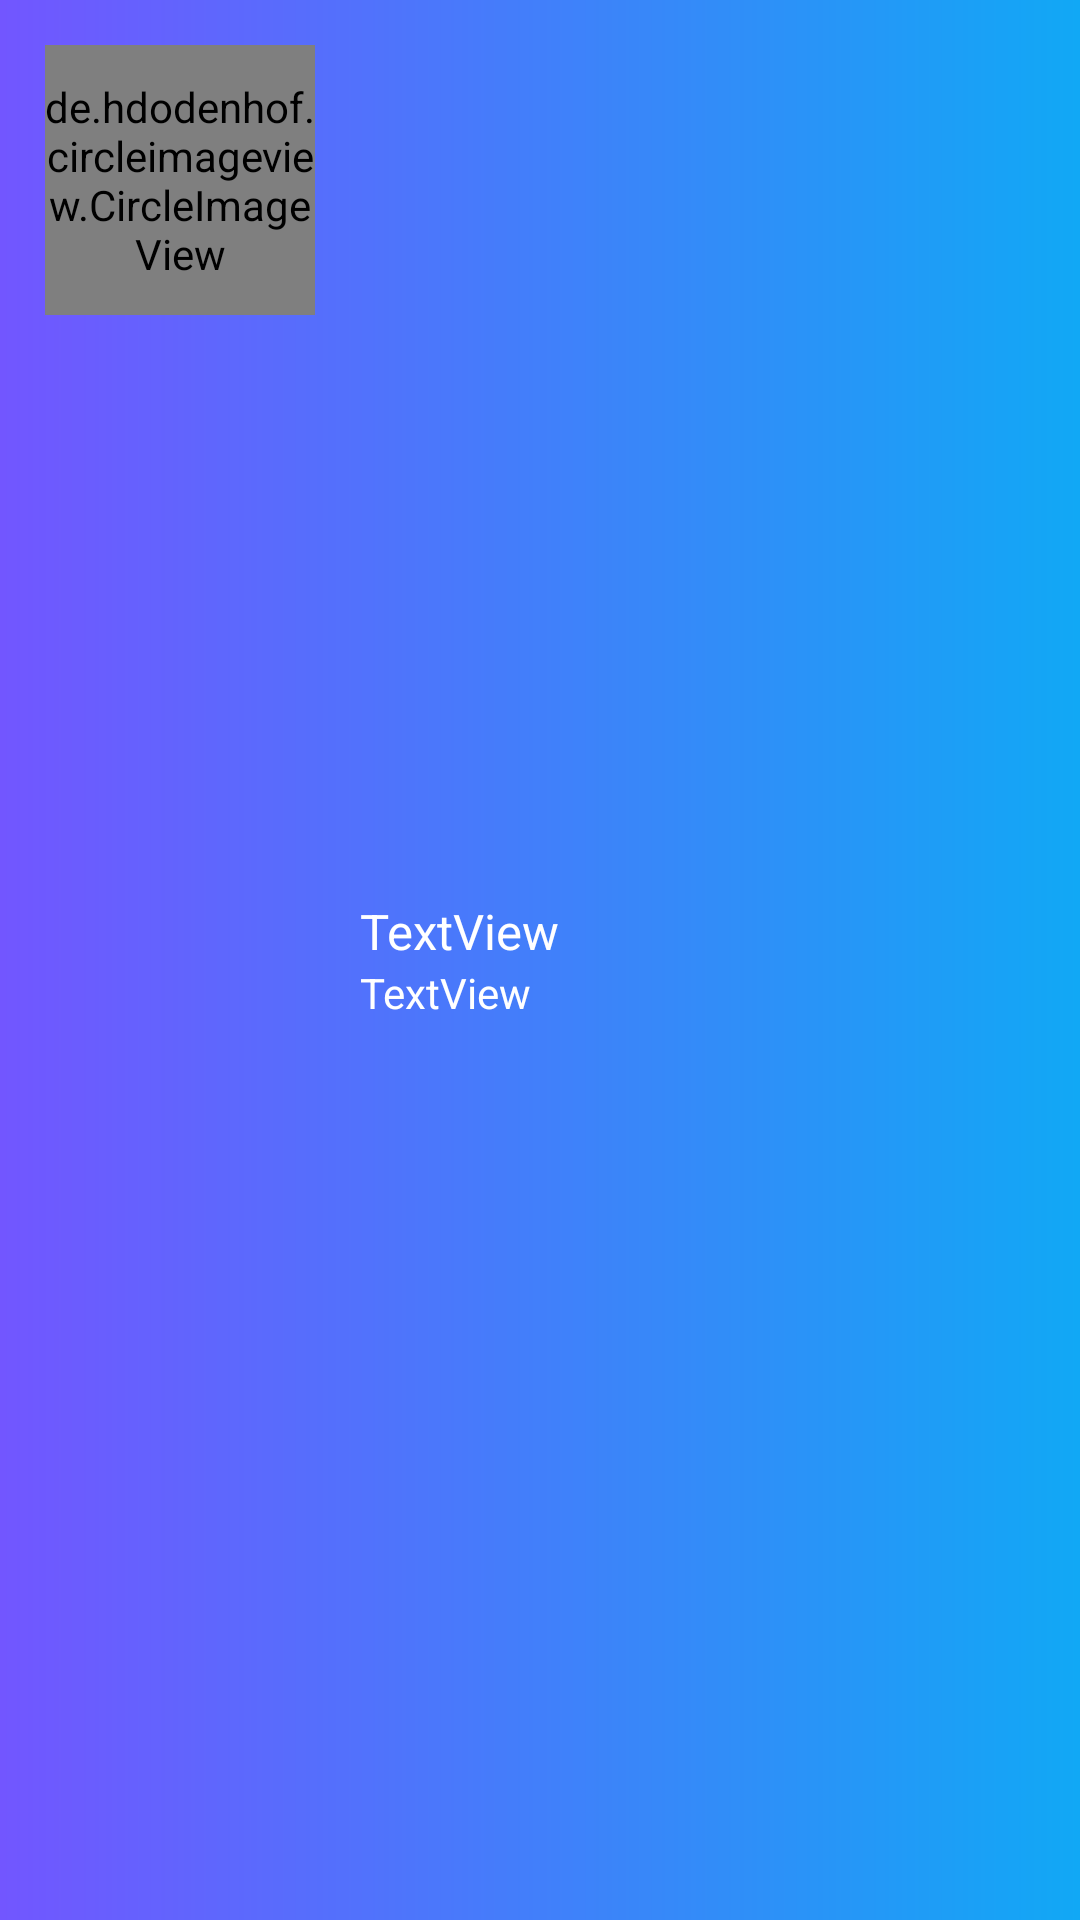

Reconstruct the res/layout file that produces this screen, plus the resources it refers to.
<!-- AndroidManifest.xml: application theme CarpanionTheme -->
<!-- res/layout/navigation_header.xml -->
<?xml version="1.0" encoding="utf-8"?>

<LinearLayout
    xmlns:android="http://schemas.android.com/apk/res/android" android:layout_width="match_parent"
    android:layout_height="wrap_content"
    android:background="@drawable/gradient"
    android:orientation="horizontal"
    android:padding="15dp"
    android:weightSum="3">

    <LinearLayout
        android:layout_width="wrap_content"
        android:layout_height="wrap_content">

        <de.hdodenhof.circleimageview.CircleImageView
            android:id="@+id/navProfileImage"
            android:layout_width="90dp"
            android:layout_height="90dp"
            android:layout_marginRight="15dp" />

    </LinearLayout>

    <LinearLayout
        android:layout_width="wrap_content"
        android:layout_height="wrap_content"
        android:layout_gravity="center_vertical"
        android:orientation="vertical">


        <TextView
            android:id="@+id/navName"
            android:layout_width="match_parent"
            android:layout_height="wrap_content"
            android:text="TextView"
            android:textColor="@color/white"
            android:textSize="8pt" />

        <TextView
            android:id="@+id/navUserType"
            android:layout_width="match_parent"
            android:layout_height="wrap_content"
            android:textColor="@color/white"
            android:text="TextView" />


    </LinearLayout>

</LinearLayout>
<!-- resources referenced by this layout -->
<resources>
  <color name="white">#FFF</color>
  <!-- drawable gradient (drawable) -->
  <?xml version="1.0" encoding="utf-8"?>
  
  <shape xmlns:android="http://schemas.android.com/apk/res/android">
      <gradient
          android:type="linear"
          android:angle="0"
          android:startColor="@color/colorPrimary"
          android:endColor="@color/colorAccent" />
  </shape>
  <style name="CarpanionTheme" parent="@style/Theme.AppCompat.Light">
          <item name="android:actionBarStyle">@style/MyActionBar</item>
          <item name="actionBarStyle">@style/MyActionBar</item>
          
      </style>
  <color name="colorPrimary">#7256ff</color>
  <color name="colorAccent">#11a8f5</color>
  <style name="MyActionBar" parent="@style/Widget.AppCompat.Light.ActionBar.Solid.Inverse">
          <item name="android:background">@color/colorPrimary</item>
          <item name="background">@color/colorPrimary</item>
          <item name="titleTextStyle">@style/MyTitleTextStyle</item>
      </style>
  <style name="MyTitleTextStyle" parent="@style/TextAppearance.AppCompat.Widget.ActionBar.Title">
          <item name="android:textColor">@color/white</item>
      </style>
</resources>
